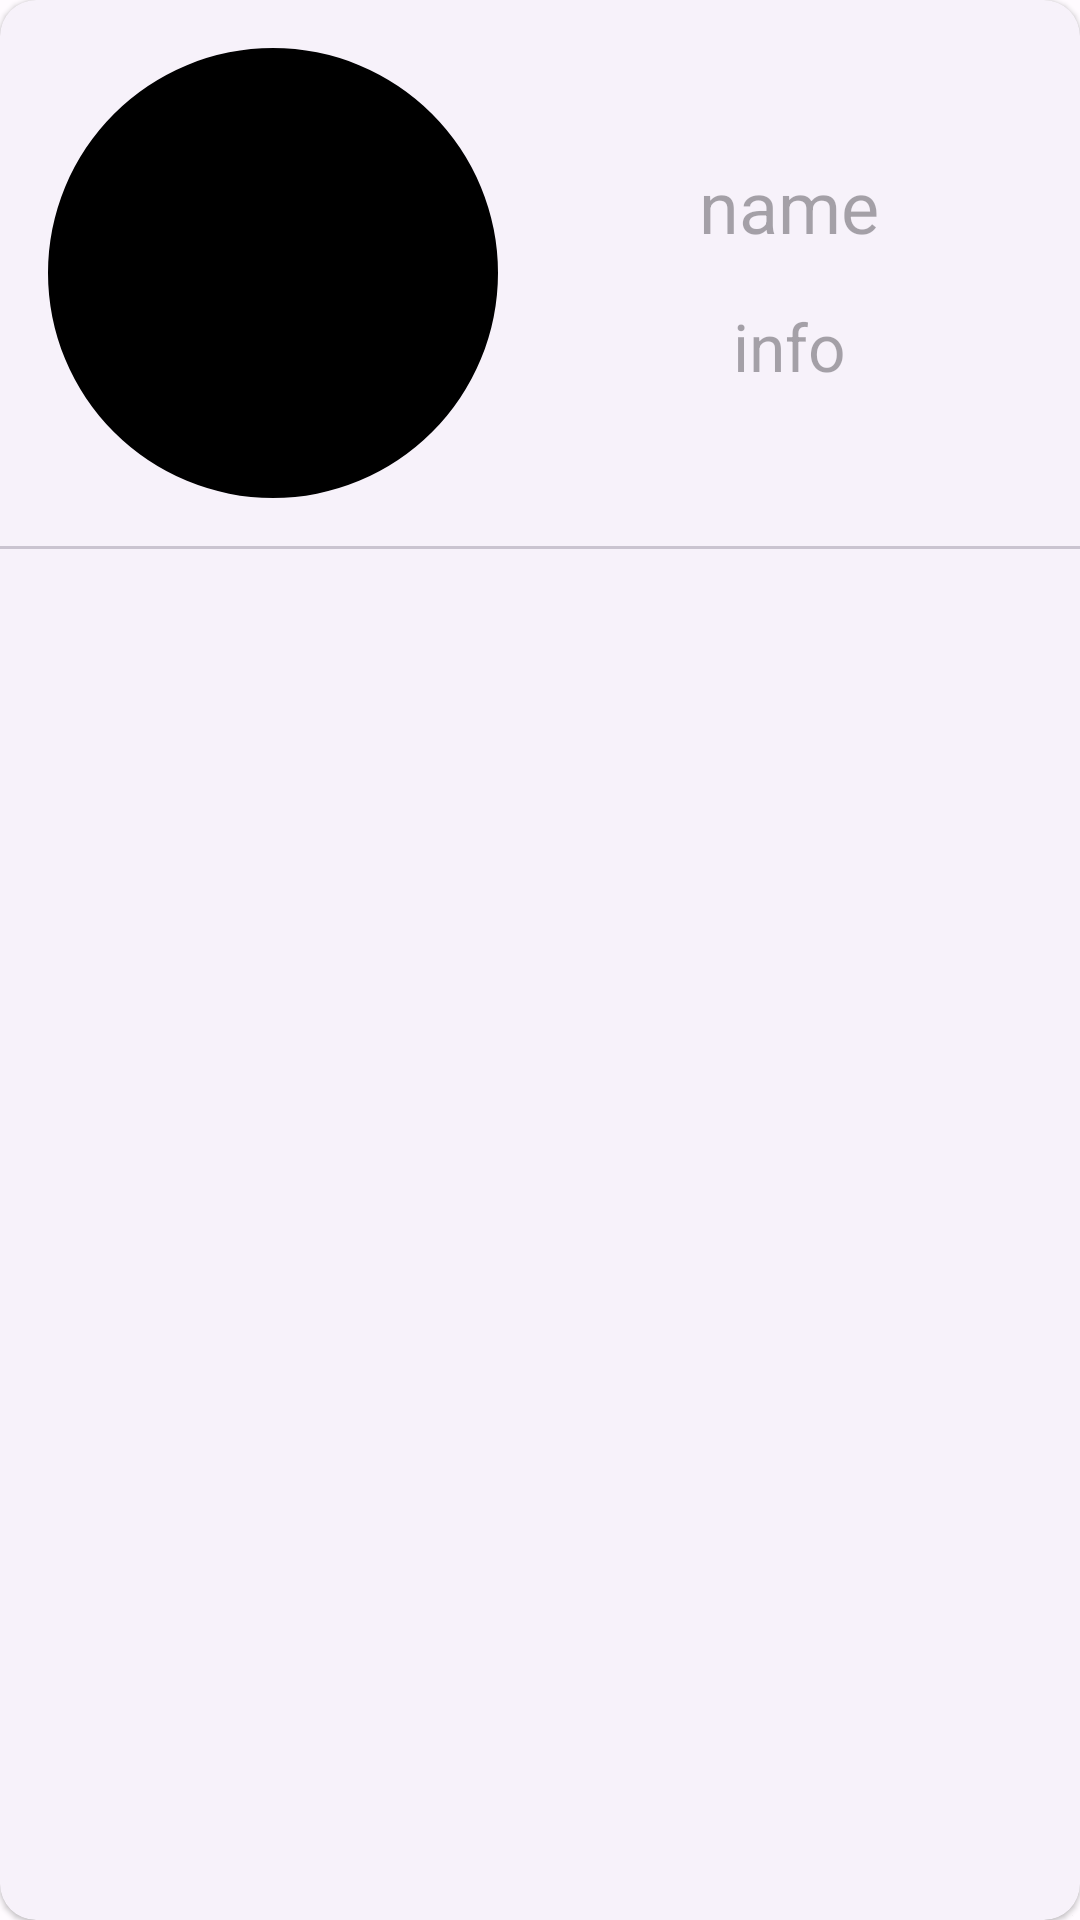

Layout XML and referenced resources for this Android screen:
<!-- AndroidManifest.xml: application theme Theme.Bubble -->
<!-- res/layout/people_list_item_list.xml -->
<?xml version="1.0" encoding="utf-8"?>
<com.google.android.material.card.MaterialCardView xmlns:android="http://schemas.android.com/apk/res/android"
    android:layout_width="match_parent"
    android:layout_height="wrap_content"
    xmlns:app="http://schemas.android.com/apk/res-auto"
    android:layout_margin="16dp"
    style="@style/Widget.Material3.CardView.Elevated"
    android:orientation="vertical">


    <LinearLayout
        android:layout_width="match_parent"
        android:layout_height="wrap_content"
        android:orientation="vertical">

    <androidx.constraintlayout.widget.ConstraintLayout
        android:layout_width="match_parent"
        android:layout_height="wrap_content"
        android:layout_margin="16dp">


        <com.google.android.material.imageview.ShapeableImageView
            android:id="@+id/image"
            android:layout_width="150dp"
            android:layout_height="150dp"
            android:background="@color/black"
            app:layout_constraintBottom_toBottomOf="parent"
            app:layout_constraintStart_toStartOf="parent"
            app:layout_constraintTop_toTopOf="parent"
            app:shapeAppearanceOverlay="@style/shapeImageRound"
            android:scaleType="centerCrop"/>

        <TextView
            android:id="@+id/nameTextView"
            android:layout_width="0dp"
            android:layout_height="wrap_content"
            android:layout_marginStart="16dp"
            android:gravity="center"
            android:hint="name"
            style="@style/HeaderText.Small"
            app:layout_constraintBottom_toTopOf="@id/ageTextView"
            app:layout_constraintEnd_toEndOf="parent"
            app:layout_constraintStart_toEndOf="@id/image"
            app:layout_constraintTop_toTopOf="@id/image"
            app:layout_constraintVertical_chainStyle="packed"
            android:layout_marginBottom="8dp"/>

        <TextView
            android:id="@+id/ageTextView"
            android:layout_width="0dp"
            android:layout_height="wrap_content"
            android:layout_marginStart="16dp"
            android:layout_marginTop="8dp"
            android:gravity="center"
            android:hint="info"
            style="@style/TitleText.Large"
            app:layout_constraintBottom_toBottomOf="parent"
            app:layout_constraintEnd_toEndOf="parent"
            app:layout_constraintStart_toEndOf="@id/image"
            app:layout_constraintTop_toBottomOf="@id/nameTextView" />

    </androidx.constraintlayout.widget.ConstraintLayout>

    <com.google.android.material.divider.MaterialDivider
        android:layout_width="match_parent"
        android:layout_height="wrap_content" />

    <com.google.android.material.textview.MaterialTextView
        android:id="@+id/infoTextView"
        android:layout_width="match_parent"
        android:layout_height="wrap_content"
        android:maxLines="4"
        android:ellipsize="end"
        android:textSize="@dimen/title_large"
        android:textColor="?attr/colorOnSurface"
        android:text=""
        android:layout_margin="16dp">

    </com.google.android.material.textview.MaterialTextView>

        <com.google.android.material.button.MaterialButton
            android:id="@+id/button"
            android:layout_width="wrap_content"
            android:layout_height="wrap_content"
            android:minWidth="175dp"
            style="@style/ButtonPrimary"
            android:text="Узнать больше"
            android:layout_gravity="end"
            android:layout_marginEnd="16dp"
            android:layout_marginTop="16dp"
            android:visibility="gone"/>

    </LinearLayout>

</com.google.android.material.card.MaterialCardView>
<!-- resources referenced by this layout -->
<resources>
  <color name="black">#FF000000</color>
  <dimen name="title_large">22sp</dimen>
  <style name="ButtonPrimary" parent="Widget.Material3.Button">
          <item name="backgroundTint">?attr/colorPrimary</item>
      </style>
  <style name="HeaderText.Small" parent="HeaderText">
          <item name="android:textSize">@dimen/headline_small</item>
      </style>
  <style name="TitleText.Large">
          <item name="android:textSize">@dimen/title_large</item>
      </style>
  <style name="shapeImageRound" parent="@style/ShapeAppearance.Material3.Corner.ExtraLarge">
          <item name="cornerSize">75dp</item>
      </style>
  <style name="HeaderText">
          <item name="android:textColor">?attr/colorPrimary</item>
      </style>
  <dimen name="headline_small">24sp</dimen>
  <color name="md_theme_light_primary">#9A461F</color>
  <color name="md_theme_light_onPrimary">#FFFFFF</color>
  <color name="md_theme_light_primaryContainer">#FFDBCE</color>
  <color name="md_theme_light_onPrimaryContainer">#370E00</color>
  <color name="md_theme_light_secondary">#77574B</color>
  <color name="md_theme_light_onSecondary">#FFFFFF</color>
  <color name="md_theme_light_secondaryContainer">#FFDBCE</color>
  <color name="md_theme_light_onSecondaryContainer">#2C160C</color>
  <color name="md_theme_light_tertiary">#006688</color>
  <color name="md_theme_light_onTertiary">#FFFFFF</color>
  <color name="md_theme_light_tertiaryContainer">#C2E8FF</color>
  <color name="md_theme_light_onTertiaryContainer">#001E2B</color>
  <color name="md_theme_light_error">#BA1A1A</color>
  <color name="md_theme_light_errorContainer">#FFDAD6</color>
  <color name="md_theme_light_onError">#FFFFFF</color>
  <color name="md_theme_light_onErrorContainer">#410002</color>
  <color name="md_theme_light_background">#FFFBFF</color>
  <color name="md_theme_light_onBackground">#201A18</color>
  <color name="md_theme_light_surface">#FFFBFF</color>
  <color name="md_theme_light_onSurface">#201A18</color>
  <color name="md_theme_light_surfaceVariant">#F5DED6</color>
  <color name="md_theme_light_onSurfaceVariant">#53433E</color>
  <color name="md_theme_light_outline">#85736D</color>
  <color name="md_theme_light_inverseOnSurface">#FBEEEA</color>
  <color name="md_theme_light_inverseSurface">#362F2C</color>
  <color name="md_theme_light_inversePrimary">#FFB598</color>
</resources>
